Run: headless pygame with SDL's dummy video driver; simulated clock (each Clock.tick advances the game by its frame time, no real sleeping); random seed 0; keys injected as events and as key.get_pressed() state; mouse plan: one left click at the window centre at the start of phase 2, then a move to the lower-right quarter at the start of phase 3.
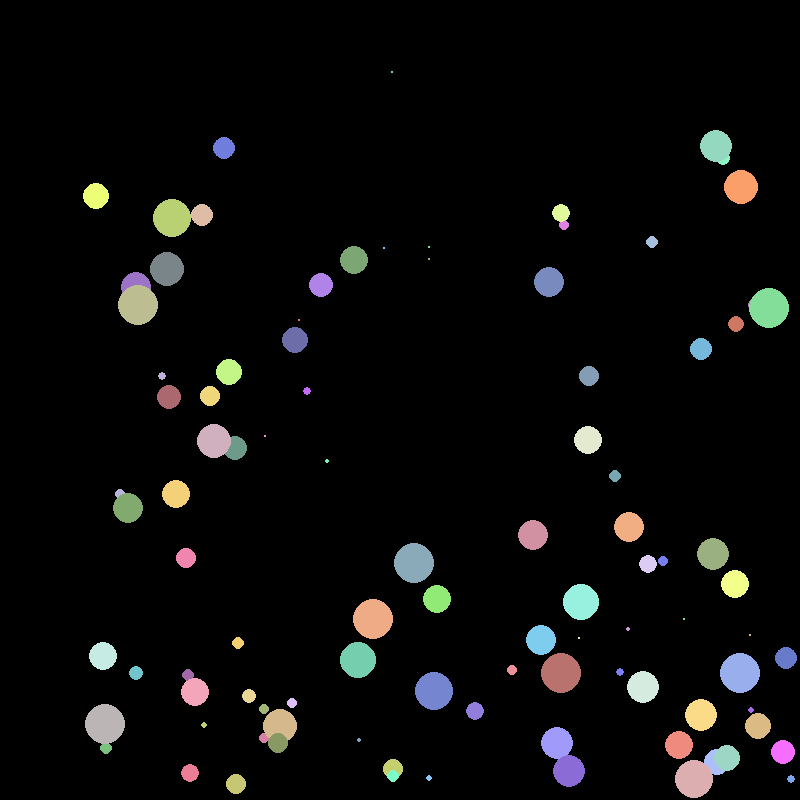
Frame 1 of 4 · flips 1–60 · no input
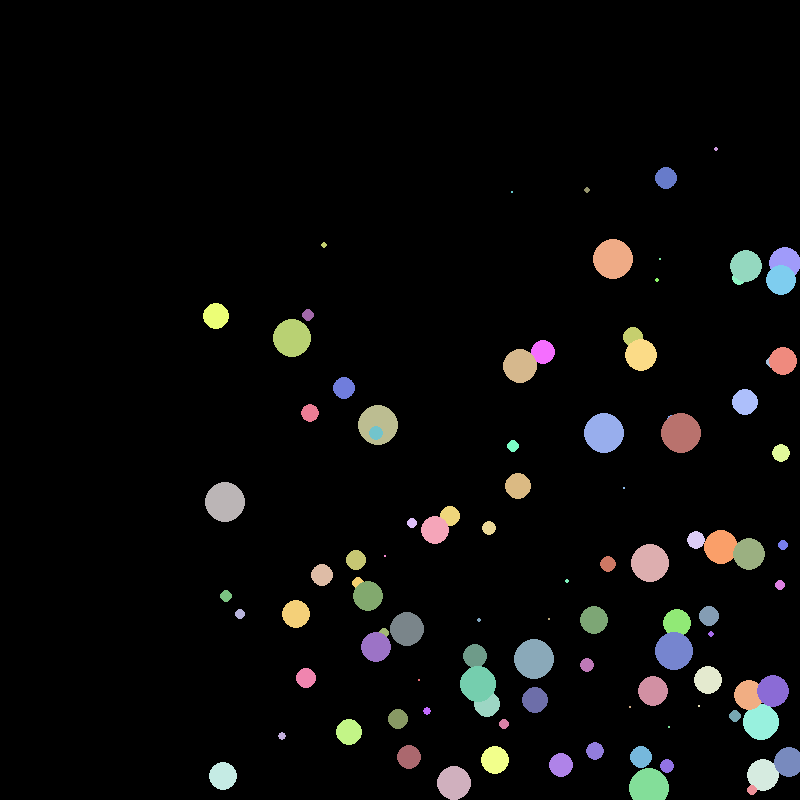
Frame 2 of 4 · flips 61–180 · clicked the window centre · tapped SPACE, RETURN · held RIGHT (→), D
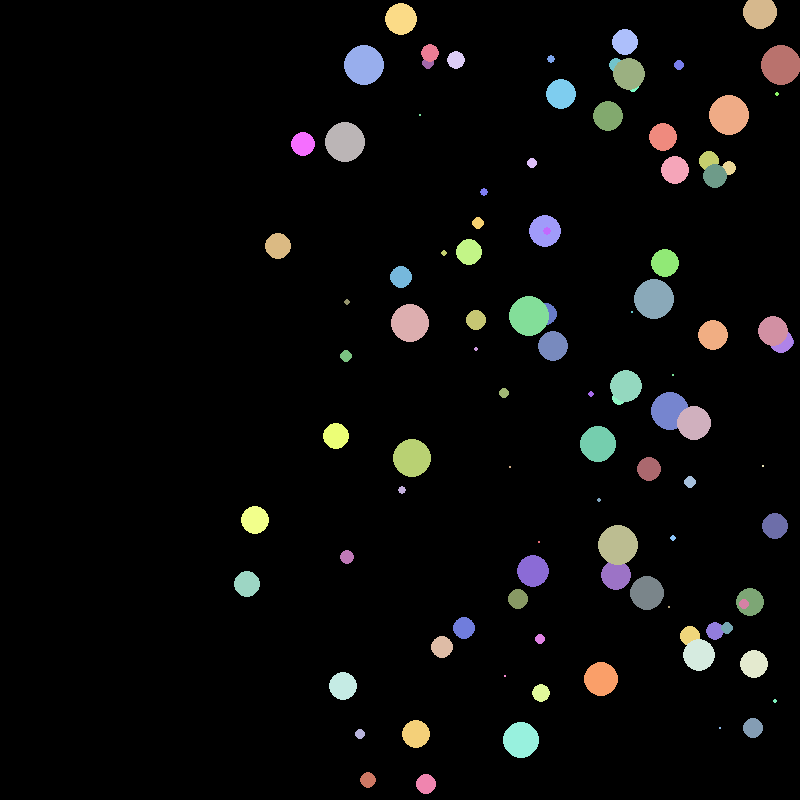
Frame 3 of 4 · flips 181–300 · moved the mouse to the lower-right quarter · held DOWN (↓), S
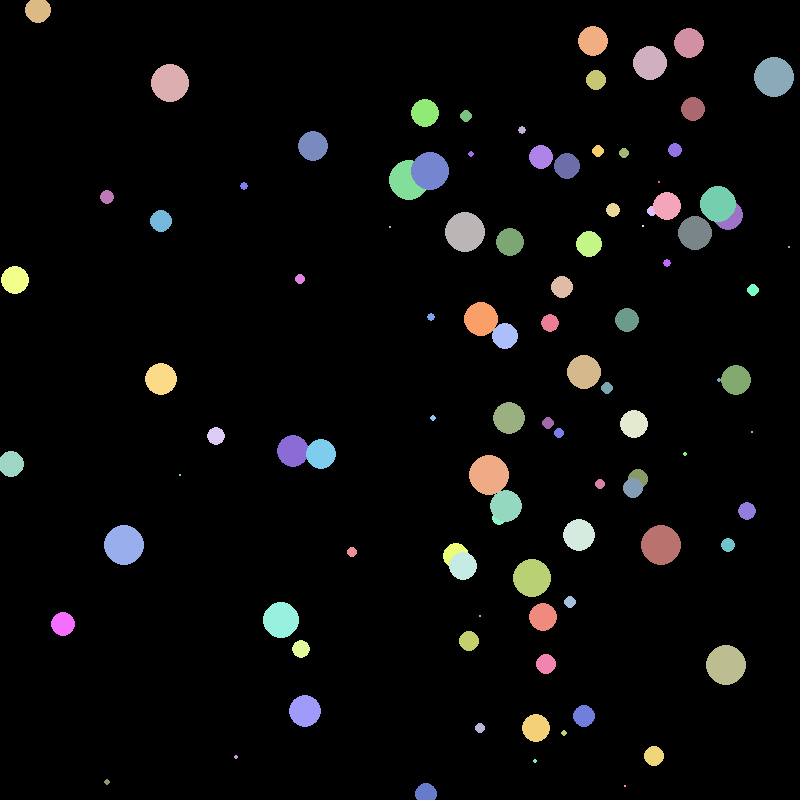
Frame 4 of 4 · flips 301–420 · held LEFT (←), A, UP (↑), W

The pygame program that drew these frames:

import pygame as pg, sys
from pygame.locals import *
from random import randint

pg.init()

W = 800
s = pg.display.set_mode((W, W))
clock = pg.time.Clock()

RADIUS = 10
WHITE = (255, 255, 255)
BLACK = (0, 0, 0)

class Particle:
    def __init__(self, color, x, y, dx, dy, radius):
        self.color = color
        self.x = x
        self.y = y
        self.dx = dx
        self.dy = dy
        self.radius = radius

    def draw(self):
        pg.draw.circle(s, self.color, (self.x, self.y), self.radius)


def color_generator():
    return [randint(100, 255) for _ in range(3)]

particle_list = []

for _ in range(100):
    new_particle = Particle(color_generator(), randint(RADIUS, W - RADIUS), randint(RADIUS, W - RADIUS), randint(1, 2), randint(1, 4), randint(1, 20))
    particle_list.append(new_particle)

def animate():
    pos = pg.mouse.get_pos()


    for p in particle_list:
        p.draw()
        if p.x + RADIUS > W or p.x - RADIUS < 0: p.dx = -p.dx
        if p.y + RADIUS > W or p.y - RADIUS < 0: p.dy = -p.dy
        p.x += p.dx
        p.y += p.dy

        if p.x > pos[0] > p.x:
            p.radius += 1

while True:
    s.fill(BLACK)
    animate()
    for e in pg.event.get():
        if e.type == QUIT:
            pg.quit()
            sys.exit()

    clock.tick(60)
    pg.display.update()
